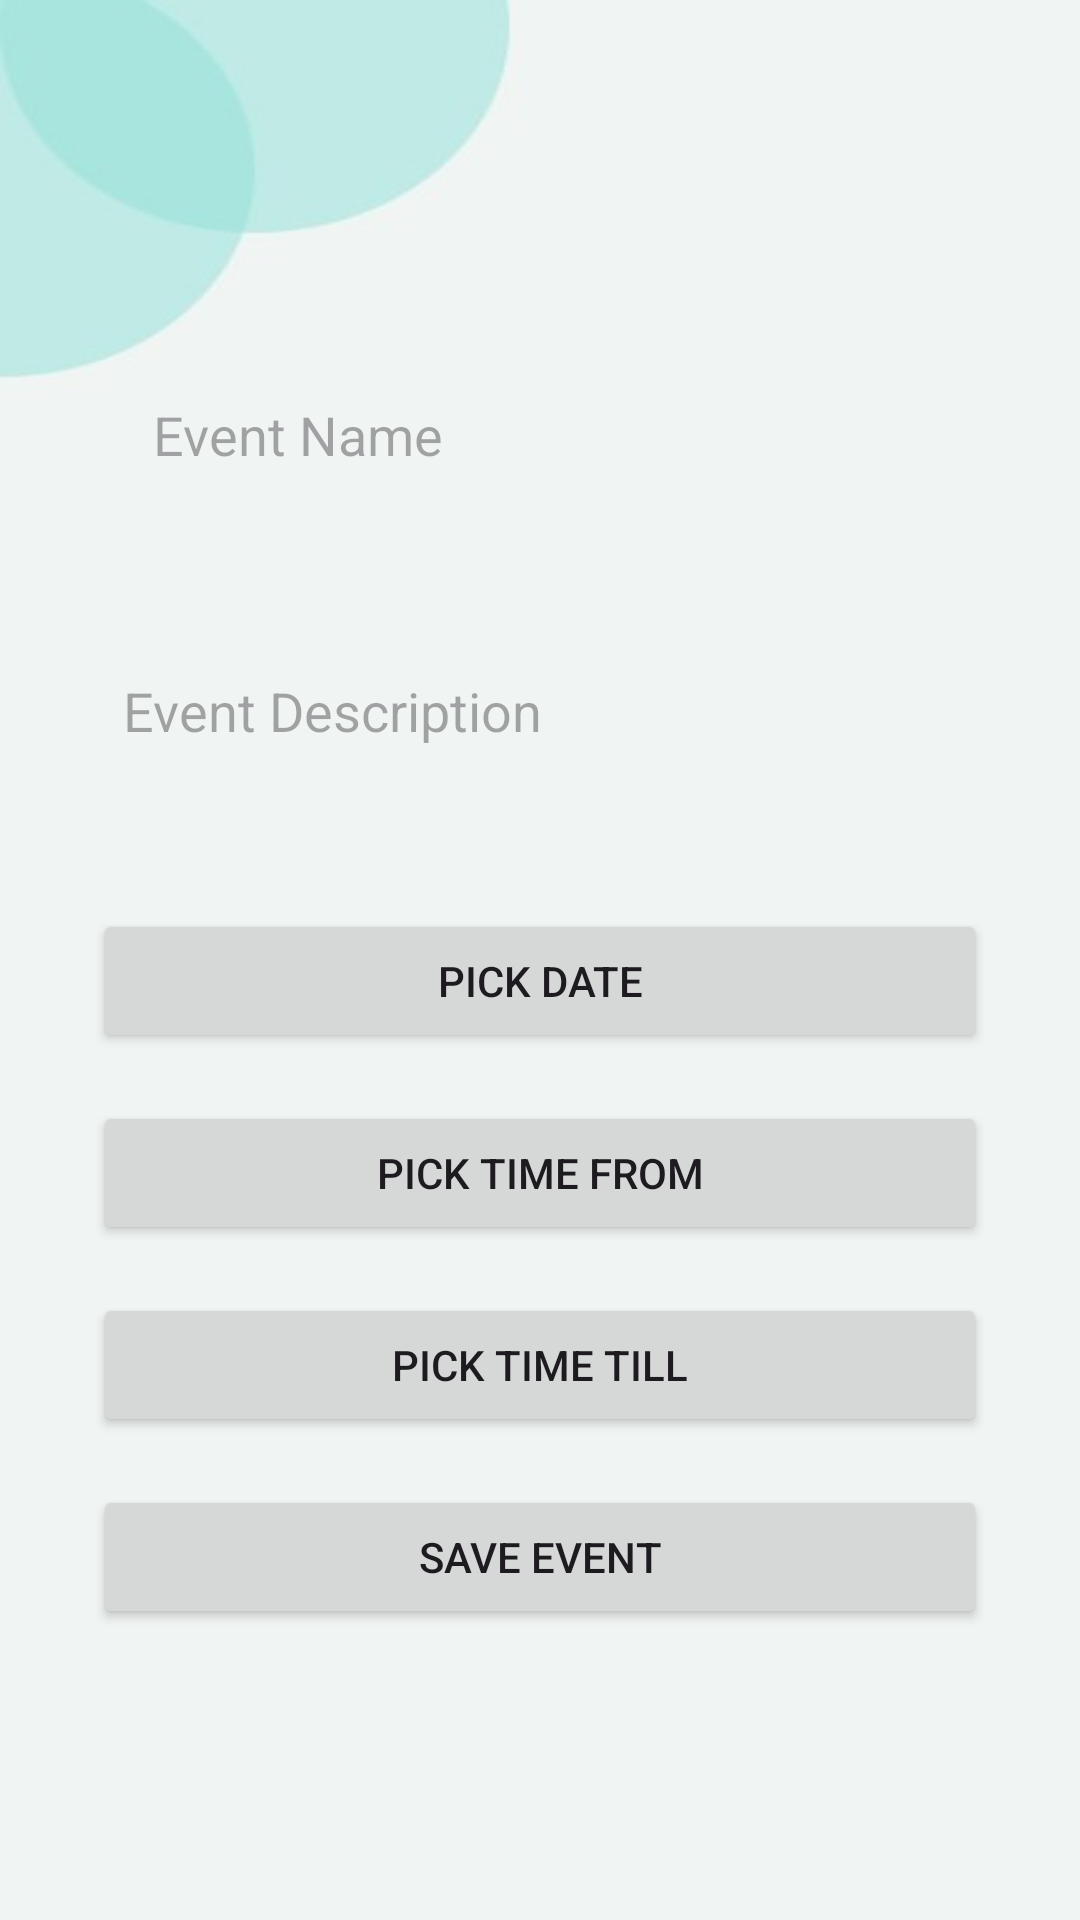

Layout XML and referenced resources for this Android screen:
<!-- AndroidManifest.xml: application theme Theme.MediLink -->
<!-- res/layout/activity_update_events.xml -->
<?xml version="1.0" encoding="utf-8"?>
<ScrollView xmlns:android="http://schemas.android.com/apk/res/android"
    android:id="@+id/main"
    android:layout_width="match_parent"
    android:layout_height="match_parent"
    android:paddingTop="16dp"
    android:paddingStart="16dp"
    android:paddingEnd="16dp"
    android:background="@drawable/hpage"
    >


    <LinearLayout
        android:layout_width="match_parent"
        android:layout_height="wrap_content"
        android:orientation="vertical"
        android:layout_gravity="center"
        android:layout_margin="15dp">


        <EditText
            android:id="@+id/Updated_Event_Name"
            android:layout_width="match_parent"
            android:layout_height="wrap_content"
            android:hint="Event Name"
            android:textColor="@color/black"
            android:inputType="text"
            android:padding="20dp"
            android:background="@drawable/card_border" />

        <EditText
            android:id="@+id/Updated_Event_Description"
            android:layout_width="match_parent"
            android:layout_height="wrap_content"
            android:hint="Event Description"
            android:inputType="textMultiLine"
            android:padding="10dp"
            android:textColor="@color/black"
            android:background="@drawable/card_border"
            android:height="100dp"
            android:layout_marginTop="10dp"/>

        <Button
            android:id="@+id/Updated_DateButton"
            android:layout_width="match_parent"
            android:layout_height="wrap_content"
            android:layout_marginTop="16dp"
            android:text="Pick Date" />

        <Button
            android:id="@+id/Updated_Start"
            android:layout_width="match_parent"
            android:layout_height="wrap_content"
            android:layout_marginTop="16dp"
            android:text="Pick Time from" />

        <Button
            android:id="@+id/Updated_Finish"
            android:layout_width="match_parent"
            android:layout_height="wrap_content"
            android:layout_marginTop="16dp"
            android:text="Pick Time till" />

        

        <Button
            android:id="@+id/save_Updated_EventButton"
            android:layout_width="match_parent"
            android:layout_height="wrap_content"
            android:layout_marginTop="16dp"
            android:text="Save Event" />

    </LinearLayout>
</ScrollView>
<!-- resources referenced by this layout -->
<resources>
  <color name="black">#FF000000</color>
  <!-- drawable hpage: jpeg bitmap (drawable, 8092 bytes) -->
  <style name="Theme.MediLink" parent="Base.Theme.MediLink" />
  <style name="Base.Theme.MediLink" parent="Theme.Material3.Light.NoActionBar">
          <item name="android:forceDarkAllowed" tools:targetApi="q">false</item>
          
          <item name="colorPrimary">@color/Lavendar</item>
          <item name="colorPrimaryVariant">@color/Lavendar</item>
      </style>
  <color name="Lavendar">#8692F7</color>
</resources>
